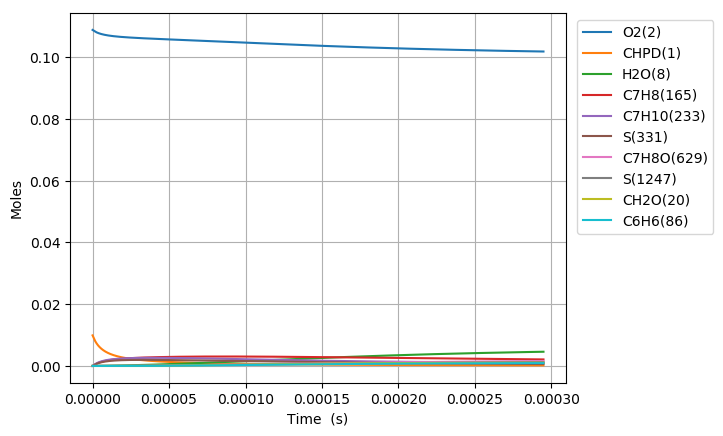

The table this chart was drawn from, first rows:
Time (s), Volume (m^3), H(4), O(5), OH(6), H2(7), H2O(8), Ar(9), He(10), HO2(11), H2O2(12), CO(13), CO2(14), HCO(15), C(T)(16), CH(17), CH2(T)(18), CH3(19), CH2O(20), HCCO(21), C2H(22), C2H2(23), H2CC(24), CH2(S)(25)
0.0, 0.002183, 0.0, 0.0, 0.0, 0.0, 0.0, 0.0, 0.0, 0.0, 0.0, 0.0, 0.0, 0.0, 0.0, 0.0, 0.0, 0.0, 0.0, 0.0, 0.0, 0.0, 0.0, 0.0
8.21574186667466e-19, 0.002183, 3.7783899589951735e-24, 9.7565973882515302e-37, 9.7491152095453563e-37, 7.4603132314843357e-48, 3.4095003021513518e-47, 0.0, 0.0, 1.4504486927696001e-23, 1.9139076989107413e-38, 2.2885260985052709e-57, 2.7294346275173597e-59, 1.1600348484394771e-56, 2.7693758246162795e-94, 2.6860478922032072e-78, 3.5830888775298686e-68, 2.7294346232997426e-59, 1.3849243608039206e-56, 9.1136161408090684e-93, 2.6693667322768079e-91, 3.6736524258969571e-59, 8.7481239875351896e-59, 1.9869029551210271e-70
2.300407722668905e-18, 0.002183, 1.0579491901877989e-23, 5.8905611381713244e-36, 5.8884655943085745e-36, 1.1274025309287509e-46, 4.0477587702722392e-46, 0.0, 0.0, 4.0612894307720722e-23, 1.1560081503996911e-37, 5.119336764916804e-56, 6.1056306236498897e-58, 2.5949492329561552e-55, 1.1427393443898185e-92, 8.4453853411021009e-77, 8.0148574520037542e-67, 6.1056306130166377e-58, 3.0980176268253262e-55, 3.7647247472471875e-91, 1.0877347944789216e-89, 8.1123978822202642e-58, 1.0385797211729579e-57, 4.4445125643908655e-69
5.258074794671783e-18, 0.002183, 2.4181695854409632e-23, 2.8355222221689835e-35, 2.8350427147457752e-35, 1.212808186247389e-45, 3.9741135770436158e-45, 0.0, 0.0, 9.2831032708435968e-23, 5.5657620806924706e-37, 1.0114926976398942e-54, 1.2063673612563695e-56, 5.1271723589757987e-54, 4.5204580137684188e-91, 1.8841289391328178e-75, 1.5835647376271688e-65, 1.2063673586369962e-56, 6.121148786371902e-54, 1.4924636749138539e-89, 4.270431661099978e-88, 1.5909365347614398e-56, 1.019688900248528e-56, 8.7811328034868945e-68
1.1173408938677538e-17, 0.002183, 5.1386104026536956e-23, 1.2382399998389122e-34, 1.2381376442193568e-34, 1.114779652995244e-44, 3.5150584743706953e-44, 0.0, 0.0, 1.9727260407235591e-22, 2.4307852142166451e-36, 1.7998901367910689e-53, 2.1466578214733104e-55, 9.1234933784549218e-53, 1.6133122581096555e-89, 3.5288023297583205e-74, 2.8178578057844484e-64, 2.146657814958741e-55, 1.0892214370829972e-52, 5.349121843274263e-88, 1.5182540775693683e-86, 2.8203899071383225e-55, 9.0191248399231983e-56, 1.5623858524128968e-66
2.3004077226689048e-17, 0.002183, 1.0579492143904767e-22, 5.1691955753581149e-34, 5.1689810048267716e-34, 9.5371743200373601e-44, 2.9546184825154592e-43, 0.0, 0.0, 4.061769250487853e-22, 1.0148640526107003e-35, 3.0357539176158117e-52, 3.6206236888404618e-54, 1.5387983979712897e-51, 5.4510850613118703e-88, 6.095257581068046e-73, 4.75279043203836e-63, 3.6206236715974265e-54, 1.837116699320794e-51, 1.8226354185014441e-86, 5.1199961211641452e-85, 4.7480959209384835e-54, 7.5812726297024203e-55, 2.6346192119266034e-65
4.666541380271207e-17, 0.002183, 2.1461256053709253e-22, 2.1117441179243265e-33, 2.1116974653597023e-33, 7.885519659341083e-43, 2.4223748119083446e-42, 0.0, 0.0, 8.240702799853737e-22, 4.1465335705582987e-35, 4.9861564906958296e-51, 5.946791689743975e-53, 2.5274411993620319e-50, 1.7922608795167897e-86, 1.0127790722575025e-71, 7.8067545198617698e-62, 5.9467916408727285e-53, 3.0174221975552389e-50, 6.0929864049776897e-85, 1.6817211019477902e-83, 7.7913868307002086e-53, 6.2158391361259069e-54, 4.32548911152942e-64
9.398808695475811e-17, 0.002183, 4.3224785582527006e-22, 8.535938517232486e-33, 8.5358194677341935e-33, 6.4123728653033703e-42, 1.9617020712303109e-41, 0.0, 0.0, 1.6601958417126974e-21, 1.6764854720040919e-34, 8.0825202555851576e-50, 9.6397021729606479e-52, 4.0969621005795966e-49, 5.8135969811657503e-85, 1.6512254113176211e-70, 1.2656064471983583e-60, 9.6397020271174514e-52, 4.8912174255973711e-49, 2.0415245826891123e-83, 5.4519538237113355e-82, 1.2623910730557447e-51, 5.0341587628629796e-53, 7.0057141723121738e-63
1.8863343325885021e-16, 0.002183, 8.6751851476993678e-22, 3.4322600409042908e-32, 3.4322162622563166e-32, 5.1718099104660353e-41, 1.5789488263934472e-40, 0.0, 0.0, 3.3338023719870801e-21, 6.7442131891927964e-34, 1.3015830742274136e-48, 1.5523465962387334e-50, 6.5976157020764252e-48, 1.8732173033390638e-83, 2.6671853839801676e-69, 2.038540707252932e-59, 1.5523465512951224e-50, 7.8766589406666405e-48, 6.9982556050688322e-82, 1.7559637689327425e-80, 2.0324421400854602e-50, 4.0525906983473825e-52, 1.1262921496949892e-61
3.779241258670344e-16, 0.002183, 1.7380601061322509e-21, 1.3764975239688397e-31, 1.3764732675559836e-31, 4.1542774252266975e-40, 1.267007863476313e-39, 0.0, 0.0, 6.6864370554874654e-21, 2.7072487849922223e-33, 2.0890662177958763e-47, 2.4915464096794288e-49, 1.0589300793955217e-46, 6.0163756219464092e-82, 4.2888756595781285e-68, 3.2733426268208188e-58, 2.4915462686657685e-49, 1.2642190138795481e-46, 2.5182515395591262e-80, 5.6371319635021403e-79, 3.2617306026316325e-49, 3.2530109397677775e-51, 1.8016992408337017e-60
7.565055110834028e-16, 0.002183, 3.4791443827470436e-21, 5.5132525582325577e-31, 5.5130873995309333e-31, 3.3301654007525587e-39, 1.0151505580656033e-38, 0.0, 0.0, 1.3413392882511188e-20, 1.0863283858880557e-32, 3.3471108324899042e-46, 3.9919658329227966e-48, 1.6966219593294795e-45, 1.9296809658644347e-80, 6.8828512090853304e-67, 5.2491992027352332e-57, 3.9919653862832576e-48, 2.0255367694175487e-45, 9.8208717981608177e-79, 1.8066681032633322e-77, 5.2256547921801721e-48, 2.6080695608697417e-50, 2.8675904123414206e-59
1.5136682815161395e-15, 0.002183, 6.9613173115246294e-21, 2.2068081532653013e-30, 2.20669367405903e-30, 2.6668300894954304e-38, 8.1274502565798289e-38, 0.0, 0.0, 2.6954050133600235e-20, 4.364289786821624e-32, 5.3570428944964134e-45, 6.3891302300081051e-47, 2.7154382911492689e-44, 6.1878579456145792e-79, 1.1040317185000003e-65, 8.4161830509822003e-56, 6.3891288087281579e-47, 3.2418656621361969e-44, 4.2782508203979104e-77, 5.7851110132816198e-76, 8.3634026960493677e-47, 2.0907679230003613e-49, 4.52965645228652e-58
3.0279938223816127e-15, 0.002183, 1.3925680671173749e-20, 8.83067824824016e-30, 8.8299880906158093e-30, 2.1345401997056859e-37, 6.5046561839236545e-37, 0.0, 0.0, 5.4382345105298751e-20, 1.759205467115058e-31, 8.5661413869788756e-44, 1.0216488343104492e-45, 4.342098782210866e-43, 1.985869583910986e-77, 1.7722643075482387e-64, 1.3505409413753748e-54, 1.0216483811480625e-45, 5.1838787395815441e-43, 2.1112158326629322e-75, 1.8513993125039252e-74, 1.3373236736389203e-45, 1.6776163148249893e-48, 7.0589677242045575e-57
6.0566449041125595e-15, 0.002183, 2.7854477398068212e-20, 3.533304946707043e-29, 3.5331024813028444e-29, 1.7080571388959006e-36, 5.205422044605999e-36, 0.0, 0.0, 1.1062684161742119e-19, 7.1413643523710359e-31, 1.3681119946764892e-42, 1.6316899316339251e-44, 6.9348233971873016e-42, 6.3876632116521321e-76, 2.8517859222368082e-63, 2.1722112078351489e-53, 1.6316884865172428e-44, 8.2792435156788256e-42, 1.1711417161525497e-73, 5.9219316659278695e-73, 2.1358424183507762e-44, 1.3493439169303922e-47, 1.0729378573616789e-55
9.085295985843506e-15, 0.002183, 4.1783344131780642e-20, 7.5093065469656515e-29, 7.5092997061392882e-29, 5.0711469780971589e-36, 1.4886582791726559e-35, 0.0, 0.0, 1.6825922940053986e-19, 1.5328124249660662e-30, 5.0309332144781488e-42, 6.0001807328624005e-44, 2.5501279291008863e-41, 2.92236141607449e-75, 1.0899745601902869e-62, 8.0148617536653376e-53, 6.0001741424614051e-44, 3.0445090854785297e-41, 6.3713079974653999e-73, 2.7032860119137129e-72, 7.8540764162890821e-44, 3.8699704088719354e-47, 3.8543473911166733e-55
1.5142598149305398e-14, 0.002183, 6.9641357620267227e-20, 2.0766778546557145e-28, 2.0774670203262545e-28, 2.3755883901111475e-35, 6.8452942087274991e-35, 0.0, 0.0, 2.8907544781912794e-19, 4.3463297258902224e-30, 3.857815552780961e-41, 4.6010453533659279e-43, 1.9554812822883529e-40, 3.8367700666191636e-74, 9.0560067041943664e-62, 6.2202614724480264e-52, 4.6010368097490223e-43, 2.3345821975062694e-40, 1.6029912535341172e-71, 3.5188970049676392e-71, 6.022627912689505e-43, 1.7945994017286187e-46, 2.7342945805123319e-54
2.0594170096421103e-14, 0.002183, 9.4713795944214002e-20, 3.698575979067001e-28, 3.701340794597991e-28, 5.4820168719617866e-35, 1.541459677832628e-34, 0.0, 0.0, 4.0229416929054612e-19, 7.8676612091109514e-30, 1.0608087987892374e-40, 1.265178594163908e-42, 5.3771080255098929e-40, 1.2582860012145761e-73, 2.6552772673373244e-61, 1.7198206001277692e-51, 1.2651758051704443e-42, 6.4195466489808853e-40, 6.8420635927474101e-71, 1.1513110643673256e-70, 1.6560786372744166e-42, 4.0597165379687597e-46, 7.2598737568487775e-54
2.6045742043536807e-14, 0.002183, 1.1978647367424745e-19, 5.7744810754747079e-28, 5.7816642425094047e-28, 1.0555407484244446e-34, 2.9148615921175436e-34, 0.0, 0.0, 5.2025913912572678e-19, 1.2483315569113723e-29, 2.3851164246907636e-40, 2.8446178732507427e-42, 1.2089841635484308e-39, 3.3446651301430337e-73, 6.1026386515848755e-61, 3.8904608199392233e-51, 2.8446105007994935e-42, 1.4433654708426653e-39, 2.0620745612805334e-70, 3.0475268820385815e-70, 3.7235116347721902e-42, 7.7129785031013405e-46, 1.5724665482291155e-53
3.149731399065251e-14, 0.002183, 1.4485937754431099e-19, 8.2794156733290429e-28, 8.2944678270171482e-28, 1.7946890544962491e-34, 4.8745676117755463e-34, 0.0, 0.0, 6.4270735678912406e-19, 1.8171545209426624e-29, 4.5768651104978671e-40, 5.4586107415759595e-42, 2.3199497382587687e-39, 7.3308433065793719e-73, 1.2126055989437814e-60, 7.5070676068169289e-51, 5.4585946623842091e-42, 2.7697104441533739e-39, 5.3300555189934132e-70, 6.6591155628518316e-70, 7.1451383349354621e-42, 1.2954058540227539e-45, 2.9187709935577987e-53
4.240045788488392e-14, 0.002183, 1.9500570097996813e-19, 1.4268174979443448e-27, 1.4310836445156409e-27, 3.968089847414266e-34, 1.0416576281590572e-33, 0.0, 0.0, 8.9782750606899411e-19, 3.2106615698344055e-29, 1.1805847456883206e-39, 1.4080258913724309e-41, 5.9842086892638059e-39, 2.2695291419736495e-72, 3.4235713794701436e-60, 1.9535185516692126e-50, 1.4080209518107616e-41, 7.1443491580027252e-39, 2.3394022172959631e-69, 2.0555365933234319e-69, 1.8430571053708299e-41, 2.7870597294700552e-45, 7.1534794519614239e-53
5.330360177911533e-14, 0.002183, 2.4515286028432703e-19, 2.1844250251490946e-27, 2.1939865134027134e-27, 7.4341609572551847e-34, 1.8960988840982354e-33, 0.0, 0.0, 1.1695188337427482e-18, 5.033468195730175e-29, 2.4944699693630901e-39, 2.9750294059098665e-41, 1.264407385314705e-38, 5.5318465743521195e-72, 7.7239723674670513e-60, 4.1606040337846641e-50, 2.9750174466229716e-41, 1.509534695647559e-38, 7.0137488500393885e-69, 4.9950896364947018e-69, 3.8942077598315823e-41, 5.1049379548626734e-45, 1.4446497089703778e-52
6.420674567334674e-14, 0.002183, 2.9530091212226259e-19, 3.1116495001253867e-27, 3.1304946319028667e-27, 1.2581577634621397e-33, 3.1402634846784223e-33, 0.0, 0.0, 1.458904726151794e-18, 7.3416425511009051e-29, 4.7083258671870517e-39, 5.6153780369123072e-41, 2.3865713765367743e-38, 1.1866783329143589e-71, 1.5378938217768172e-59, 7.9164629775247913e-50, 5.6153525545578886e-41, 2.849250542843668e-38, 1.8124228820439885e-68, 1.0684620240622163e-68, 7.3503256434877428e-41, 8.5068226260017425e-45, 2.6089097644808714e-52
8.601303346180956e-14, 0.002183, 3.9559974349995569e-19, 5.4852704409202344e-27, 5.546127876426514e-27, 2.9920178775581249e-33, 7.2718925368518404e-33, 0.0, 0.0, 2.0917534475466997e-18, 1.3614570768623348e-28, 1.417649192116684e-38, 1.6907517351672134e-40, 7.1857867070158334e-38, 4.8414645856175385e-71, 5.0128269248777504e-59, 2.4385524595106935e-49, 1.6907415657338698e-40, 8.5788865331195267e-38, 1.1491395234756536e-67, 4.3123593967124559e-68, 2.2131290294542468e-40, 1.9982844766294712e-44, 7.0298265068629006e-52
1.296256090387352e-13, 0.002183, 5.9620828174886776e-19, 1.2307274342677191e-26, 1.2648902877250219e-26, 1.04062047276718e-32, 2.4950922762689714e-32, 0.0, 0.0, 3.5730582667184831e-18, 3.3807109199767337e-28, 7.3432713377706571e-38, 8.7578420138272929e-40, 3.7221102247324083e-37, 4.2747591920488039e-70, 2.82407523868089e-58, 1.3356549778244205e-48, 8.7577572208767688e-40, 4.4437211817575372e-37, 1.8378692075840424e-66, 3.6746530269804782e-67, 1.1463638044396355e-39, 7.0499418813195529e-44, 2.9153397160567373e-51
1.6536911346150573e-13, 0.002183, 7.6063159162078522e-19, 1.9966234308265753e-26, 2.0834260833333436e-26, 2.1317262691916232e-32, 5.119377002645768e-32, 0.0, 0.0, 5.0015809567204973e-18, 5.8798474281234491e-28, 1.8146834334969752e-37, 2.1642456495053469e-39, 9.1980855474625427e-37, 1.2945745323327203e-69, 7.3203326587393122e-58, 3.3956761652106378e-48, 2.1642205478653938e-39, 1.0981344690170257e-36, 7.076564539411885e-66, 1.1010521091175583e-66, 2.8328993013713704e-39, 1.4686842625116768e-43, 6.4527827442061271e-51
2.0111261788427626e-13, 0.002183, 9.2506464698092188e-19, 2.9494010891728355e-26, 3.1356572860799489e-26, 3.8049412188123513e-32, 9.2142301555311309e-32, 0.0, 0.0, 6.6233076432730526e-18, 9.2744376022831813e-28, 3.8104786916964406e-37, 4.5444689653665243e-39, 1.9314019094137969e-36, 3.3124216801515336e-69, 1.6059479957068855e-57, 7.3575676183314227e-48, 4.5444065330704277e-39, 2.3058513351933061e-36, 2.1946397107718942e-65, 2.7702285279146043e-66, 5.9484919962451526e-39, 2.6780508492942319e-43, 1.2202623215610052e-50
2.368561223070468e-13, 0.002183, 1.0895074464781151e-18, 4.0894993750218956e-26, 4.4404484303513554e-26, 6.1705707479842124e-32, 1.5115744995314982e-31, 0.0, 0.0, 8.4382108726582697e-18, 1.3666389876222963e-27, 7.0629671891648742e-37, 8.4234274870404647e-39, 3.5799508385280927e-36, 7.2185548067533952e-69, 3.10703647675034e-57, 1.4039083134892395e-47, 8.4232948419616313e-39, 4.2740169887527359e-36, 5.7715444092121829e-65, 5.9598003153349089e-66, 1.1025842814301311e-38, 4.4391135383118855e-43, 2.0665086678411369e-50
2.725996267298174e-13, 0.002183, 1.2539599889458779e-18, 5.4174139990773115e-26, 6.0223637547280577e-26, 9.3516529767733571e-32, 2.323113773139003e-31, 0.0, 0.0, 1.0446266606670708e-17, 1.91696505321729e-27, 1.2010984422839453e-36, 1.4324462516772868e-38, 6.0878688159761982e-36, 1.4154796569866509e-68, 5.5041267971561074e-57, 2.455443337711904e-47, 1.4324208679422049e-38, 7.2681685860474147e-36, 1.3371347917747541e-64, 1.1548875261128223e-65, 1.8749967781818025e-38, 6.8785266380653381e-43, 3.2400533242297911e-50
3.4408663557535845e-13, 0.002183, 1.582894298730447e-18, 8.6384061751828336e-26, 1.0120497154753113e-25, 1.8586167283075774e-31, 4.7714925338978462e-31, 0.0, 0.0, 1.504175102865998e-17, 3.3906512964584671e-27, 2.8798114034844916e-36, 3.4344726166137924e-38, 1.4596359563681541e-35, 4.3187933700179827e-68, 1.4270519271969671e-56, 6.2088878001276807e-47, 3.4343986740375806e-38, 1.7426303615952545e-35, 5.5295984491206801e-64, 3.4538804205487078e-65, 4.4955287858040094e-38, 1.4275100130989201e-42, 6.7633877385819175e-50
4.084249435363454e-13, 0.002183, 1.8789684873784864e-18, 1.2184404646775473e-25, 1.5060194896393078e-25, 3.0872128678875977e-31, 8.2048322073819424e-31, 0.0, 0.0, 1.9838036169027885e-17, 5.2075420786135158e-27, 5.4987580265237635e-36, 6.5577868309971449e-38, 2.7870169058453308e-35, 9.9308458235665977e-68, 2.9081393642199906e-56, 1.2415530173933326e-46, 6.5576234110588723e-38, 3.3273710496429061e-35, 1.5740106616574068e-63, 7.8056784430361271e-65, 8.5837433271169102e-38, 2.4639860518380861e-42, 1.1594964899324124e-49
4.727632514973324e-13, 0.002183, 2.1750742257733797e-18, 1.6346547568674322e-25, 2.1426890498916276e-25, 4.7693271102501922e-31, 1.317438913409521e-30, 0.0, 0.0, 2.5259767636072545e-17, 7.5612766109513347e-27, 9.5772546534284504e-36, 1.1421690746501493e-37, 4.8541201688635886e-35, 2.0402046896651525e-67, 5.3823077390535664e-56, 2.2618036189587343e-46, 1.1421367529202076e-37, 5.7952618055952717e-35, 3.847051518450351e-63, 1.5767921897336276e-64, 1.4950252791673054e-37, 3.9533275311034736e-42, 1.8351388208072062e-49
5.371015594583194e-13, 0.002183, 2.4712115075722956e-18, 2.1127760583998271e-25, 2.949490162837676e-25, 6.977673268078697e-31, 2.0110644304605663e-30, 0.0, 0.0, 3.1306808098570305e-17, 1.0520408030038464e-26, 1.5568737978416255e-35, 1.8566899264270864e-37, 7.8907319329769459e-35, 3.8627009465569456e-67, 9.2731580173838606e-56, 3.8447458677293773e-46, 1.8566310118224083e-37, 9.4206474091705341e-35, 8.5066111707425757e-63, 2.9349658873563399e-64, 2.4302794502056049e-37, 6.0040072103578034e-42, 2.7365776495495458e-49
6.014398674193063e-13, 0.002183, 2.7673803267124679e-18, 2.6530925666777219e-25, 3.9574905585136698e-25, 9.783905827469844e-31, 2.9524209870251388e-30, 0.0, 0.0, 3.7979024014175644e-17, 1.415288297347639e-26, 2.3974015440891771e-35, 2.859060065536838e-37, 1.2150633537424149e-34, 6.862688522311386e-67, 1.5106271801286986e-55, 6.1907412199005279e-46, 2.8589593315898246e-37, 1.4506522877261512e-34, 1.7419292899201868e-62, 5.1245301719177247e-64, 3.7423015838784897e-37, 8.7344515110860136e-42, 3.8967418368315148e-49
6.657781753802933e-13, 0.002183, 3.0635806773134311e-18, 3.2558911792817478e-25, 5.2010681056025875e-25, 1.3259380894521991e-30, 4.2013619352637748e-30, 0.0, 0.0, 4.5276283864953418e-17, 1.8526715104362348e-26, 3.5334239329843503e-35, 4.2138075922812601e-37, 1.7908039359254154e-34, 1.1574033542792448e-66, 2.3515034966302667e-55, 9.5389820317144451e-46, 4.2136441272879444e-37, 2.1380280929452606e-34, 3.3434505810236201e-62, 8.4904668254733344e-64, 5.5155503820836483e-37, 1.2273027496999111e-41, 5.3485449608569566e-49
7.301164833412803e-13, 0.002183, 3.3598125536312033e-18, 3.9214589748216135e-25, 6.7177518940026509e-25, 1.7475523181298209e-30, 5.8272248270224837e-30, 0.0, 0.0, 5.3198457333948077e-17, 2.3710311775085774e-26, 5.0227157848166637e-35, 5.9898226454012766e-37, 2.5455695756703482e-34, 1.8682561767808654e-66, 3.5247862820398046e-55, 1.4169621951370862e-45, 5.9895687404874082e-37, 3.0391442532006356e-34, 6.0718738791394168e-62, 1.3460938351923375e-63, 7.8401930506306075e-37, 1.6758134400940587e-41, 7.1250730341309933e-49
8.587930992632543e-13, 0.002183, 3.9523708611771964e-18, 5.4420512255071712e-25, 1.0737342468864614e-24, 2.8415836249029502e-30, 1.0545218125005892e-29, 0.0, 0.0, 7.0917030438646939e-17, 3.6782549035015664e-26, 9.310514244115488e-35, 1.1103034460257307e-36, 4.7185434808457395e-34, 4.3867699458830535e-66, 7.2388095553969609e-55, 2.8647698452054891e-45, 1.1102482807849386e-36, 5.6334739694136506e-34, 1.7561919918244183e-61, 3.0454450447600808e-63, 1.4532881196931349e-36, 2.9177573665565047e-41, 1.1785770431669161e-48
1e-12, 0.002183, 4.6027764164261557e-18, 7.4037085607956394e-25, 1.7032096829754794e-24, 4.4839728939364416e-30, 1.8786103573181704e-29, 0.0, 0.0, 9.3235829087476556e-17, 5.5832022448259393e-26, 1.65609176407797e-34, 1.9748959089358361e-36, 8.3927681658807824e-34, 9.863262497482165e-66, 1.432729807639309e-54, 5.5888959269059905e-45, 1.9747818221916867e-36, 1.0020185780111137e-33, 4.7738106505865186e-61, 6.5740129766286322e-63, 2.5849443367828484e-36, 4.9444469669309949e-41, 1.8868450297083082e-48
1.0041858516780328e-12, 0.002183, 4.6220589597764225e-18, 7.4665676678811787e-25, 1.7254050020792707e-24, 4.540460824019126e-30, 1.9091580953005327e-29, 0.0, 0.0, 9.394333080587403e-17, 5.6479135279095698e-26, 1.6823945436073989e-34, 2.0062609485975753e-36, 8.5260579563785532e-34, 1.0085493327778038e-65, 1.4599480295961732e-54, 5.6928529792451366e-45, 2.0061445694764781e-36, 1.0179322955445487e-33, 4.9055620318514226e-61, 6.7143027512423676e-63, 2.6259975401695629e-36, 5.0170330644966474e-41, 1.9113380963564804e-48
1.1495786040928113e-12, 0.002183, 5.291907910946998e-18, 9.8193415214409082e-25, 2.6445740067538302e-24, 6.8096150891263357e-30, 3.2468695671112366e-29, 0.0, 0.0, 1.2015753433501906e-16, 8.2180485245504429e-26, 2.7975451121905075e-34, 3.3360157537512825e-36, 1.4176972608869005e-33, 2.0853231233366363e-65, 2.6942280993282822e-54, 1.0374091667099261e-44, 3.3357943275208693e-36, 1.6926081298413879e-33, 1.1915647863876695e-60, 1.3325550353124738e-62, 4.3664836278611879e-36, 8.0655156335230971e-41, 2.9007865694924975e-48
1.2949713565075899e-12, 0.002183, 5.9619176594449419e-18, 1.2503678314645576e-24, 3.8986721532418774e-24, 9.731493565876288e-30, 5.2535172530717358e-29, 0.0, 0.0, 1.4955824107262495e-16, 1.1470416587915424e-25, 4.3663935670381891e-34, 5.2067316284242312e-36, 2.2126622160895733e-33, 3.9728156016164375e-65, 4.6432825356009653e-54, 1.7684040056005165e-44, 5.2063423486443596e-36, 2.6417418331443179e-33, 2.6017249623596659e-60, 2.4396261285379821e-62, 6.8149987435004549e-36, 1.2310667004854019e-40, 4.1872700919306926e-48
1.4403641089223684e-12, 0.002183, 6.6320881532314946e-18, 1.5522879242801243e-24, 5.5620316281582393e-24, 1.338850569621833e-29, 8.1589095676536871e-29, 0.0, 0.0, 1.8214408182388025e-16, 1.5487646962844472e-25, 6.4838962724923122e-34, 7.7316038778742547e-36, 3.2855949168120515e-33, 7.093634384172718e-65, 7.5793284463457564e-54, 2.8588548394186311e-44, 7.7309608332283964e-36, 3.9227589610178942e-33, 5.2256643806702195e-60, 4.1906853822268893e-62, 1.011968568330922e-35, 1.8029476742236838e-40, 5.8122785721253332e-48
1.585756861337147e-12, 0.002183, 7.3024193432652121e-18, 1.8880241658203592e-24, 7.7154640274870309e-24, 1.7863036597911618e-29, 1.2240996316229625e-28, 0.0, 0.0, 2.1791371609975177e-16, 2.0353252435093384e-25, 9.2492090355092259e-34, 1.1028825337055156e-35, 4.6867108297991073e-33, 1.2016871427440081e-64, 1.1836964339551628e-53, 4.4265578483511797e-44, 1.1027815232777579e-35, 5.5956189721978822e-33, 9.812399359761624e-60, 6.8366412633978855e-62, 1.4435224041661451e-35, 2.5528802025412131e-40, 7.8187276117643213e-48
1.7311496137519255e-12, 0.002183, 7.9729111833217658e-18, 2.2579059208775381e-24, 1.0445877615745434e-23, 2.3237451588587077e-29, 1.7829700089387748e-28, 0.0, 0.0, 2.5686583042036917e-16, 2.6151632445794199e-25, 1.2765006677791974e-33, 1.5220774368448246e-35, 6.4680014458028523e-33, 1.9488420196022971e-64, 1.781982164704262e-53, 6.6126820260697994e-44, 1.5219252149189777e-35, 7.7224031777739639e-33, 1.7427976550212757e-59, 1.0687717619718168e-61, 1.9921767228255347e-35, 3.5145634622209234e-40, 1.0251263994510925e-47
1.876542366166704e-12, 0.002183, 8.6435636298419976e-18, 2.6622621760429667e-24, 1.3845943317136761e-23, 2.959409514658981e-29, 2.5310213339623092e-28, 0.0, 0.0, 2.9899913693765556e-16, 3.2968070837846434e-25, 1.7136951573007224e-33, 2.0433380622867755e-35, 8.6829646669991528e-33, 3.0461200045391451e-64, 2.6006659889597279e-53, 9.5837555756604996e-44, 2.0431165032761616e-35, 1.0366992903324551e-32, 2.9531303262645268e-59, 1.6119350502859682e-61, 2.6744112210996956e-35, 4.7247291547801786e-40, 1.3156567589721938e-47
2.0219351185814825e-12, 0.002183, 9.3143766417441131e-18, 3.1014215292106391e-24, 1.8013681622807709e-23, 3.7015289351314296e-29, 3.5127040034098433e-28, 0.0, 0.0, 3.4431237173445293e-16, 4.088873253730514e-25, 2.2473091624916578e-33, 2.6795406587580127e-35, 1.1386299402474704e-32, 4.6136982699952924e-64, 3.6959264713420412e-53, 1.3534238055990249e-43, 2.6792275673724915e-35, 1.3594704925493937e-32, 4.8081448531777181e-59, 2.3579851058148415e-61, 3.5070759038174607e-35, 6.2231616599916793e-40, 1.6583768909248446e-47
2.167327870996261e-12, 0.002183, 9.9853501802756392e-18, 3.5757121877519738e-24, 2.3052140734230374e-23, 4.5583334223967624e-29, 4.7787130915511546e-28, 0.0, 0.0, 3.9280429346471946e-16, 5.0000662268471018e-25, 2.8883456040079239e-33, 3.4437965166999925e-35, 1.4633700505918154e-32, 6.800499523417352e-64, 5.1329070721517733e-53, 1.8688688358078574e-43, 3.4433651762992367e-35, 1.7472046687474984e-32, 7.5639813443004111e-59, 3.3596758287705886e-61, 4.5073279358732984e-35, 8.0527105909683496e-40, 2.0584835044492517e-47
2.3127206234110396e-12, 0.002183, 1.0656484208879483e-17, 4.0854619713013675e-24, 2.9069107966728662e-23, 5.5380509106284365e-29, 6.386269865603648e-28, 0.0, 0.0, 4.4447368211110728e-16, 6.0391784396924233e-25, 3.6479750793087886e-33, 4.3494156221618446e-35, 1.8481704286924891e-32, 9.7883041981059597e-64, 6.9863641611823687e-53, 2.5303885710224151e-43, 4.34883434347649e-35, 2.2066531884610948e-32, 1.1548119828563977e-58, 4.6783055031371411e-61, 5.69258406815894e-35, 1.0259299642945786e-39, 2.5214981002165256e-47
2.458113375825818e-12, 0.002183, 1.1327778693066499e-17, 4.6309983150059766e-24, 3.6176835486607363e-23, 6.648907411001844e-29, 8.3993904579763778e-28, 0.0, 0.0, 4.9931933780180292e-16, 7.2150902962666385e-25, 4.53750982771276e-33, 5.4098755828806421e-35, 2.2987556436567231e-32, 1.3796162975692967e-63, 9.3413212774100209e-53, 3.3670975613912972e-43, 5.4091072542230464e-35, 2.7446522806233825e-32, 1.7171555415078677e-58, 6.3843418071724866e-61, 7.0804799659008086e-35, 1.2891933985363325e-39, 3.0533110854398348e-47
2.748898880655375e-12, 0.002183, 1.2670848899809784e-17, 5.830738499158489e-24, 5.4134248035696698e-23, 9.2969322045047321e-29, 1.3933986354492651e-27, 0.0, 0.0, 6.1853474452763665e-16, 1.0013273897753385e-24, 6.752108710358799e-33, 8.0498952089114308e-35, 3.4204607034301526e-32, 2.5965340960396933e-63, 1.595140528120378e-52, 5.7011152247047074e-43, 8.0486175219208151e-35, 4.083984435984821e-32, 3.5483874160404325e-58, 1.129040862155411e-60, 1.0535603958870448e-34, 1.964680470035706e-39, 4.3490452343667842e-47
3.0396843854849322e-12, 0.002183, 1.4014560561261121e-17, 7.177544544284674e-24, 7.7901532387397349e-23, 1.2568180023109905e-28, 2.2040482746824608e-27, 0.0, 0.0, 7.5044127432641661e-16, 1.3467417009053401e-24, 9.6246197248770904e-33, 1.147401020684126e-34, 4.8752676806040283e-32, 4.5999654200867137e-63, 2.5875048949548687e-52, 9.1812215807872785e-43, 1.1471998521744821e-34, 5.8210714401494353e-32, 6.8002166071653021e-58, 1.8850191331127346e-60, 1.5016830536631238e-34, 2.8771212253590603e-39, 6.0021217233317981e-47
3.3304698903144893e-12, 0.002183, 1.535891346380861e-17, 8.6740221171443568e-24, 1.0851112790776145e-22, 1.6528396201184082e-28, 3.3501394427342029e-27, 0.0, 0.0, 8.9502994147994633e-16, 1.7651722435755156e-24, 1.324856247508086e-32, 1.5793596117259863e-34, 6.710473037063821e-32, 7.7530589485670923e-63, 4.0232715271868492e-52, 1.4187257300015197e-42, 1.5790566555102802e-34, 8.0124000574674941e-32, 1.2253258866213577e-57, 3.0024971174233737e-60, 2.0669880613509827e-34, 4.0768629595170488e-39, 8.0783056840093893e-47
3.6212553951440463e-12, 0.002183, 1.6703907416442014e-17, 1.0322770759463972e-23, 1.4704419531519016e-22, 2.1243300775422469e-28, 4.92301841702776e-27, 0.0, 0.0, 1.052291985904845e-15, 2.2641793499818061e-24, 1.7718180883923284e-32, 2.1120869733209833e-34, 8.9737260242108819e-32, 1.2532936987523786e-62, 6.0375379964267593e-52, 2.1175834733714637e-42, 2.1116472384339808e-34, 1.0714881059419778e-31, 2.0975739133935957e-57, 4.5985837401089465e-60, 2.7641568920976416e-34, 5.6192133069092369e-39, 1.0654682096502143e-46
3.912040899973603e-12, 0.002183, 1.8049542248116683e-17, 1.2126383910456426e-23, 1.9462491327170925e-22, 2.6778590063675811e-28, 7.0276834270167271e-27, 0.0, 0.0, 1.2222188487979688e-15, 2.8514631946650164e-24, 2.3128236070134886e-32, 2.7568641711974798e-34, 1.1712923613531546e-31, 1.9552631653708932e-62, 8.7906342091303315e-52, 3.0687534268663129e-42, 2.7562454040871922e-34, 1.3985723801989396e-31, 3.4386309610219646e-57, 6.8134400668980022e-60, 3.6079480450222343e-34, 7.5644378819872634e-39, 1.3821838034454835e-46
4.2028264048031605e-12, 0.002183, 1.9395817805401123e-17, 1.4087448927860477e-23, 2.5241538832569678e-22, 3.3199938022767011e-28, 9.7832818184546163e-27, 0.0, 0.0, 1.4048021509008583e-15, 3.534863579271839e-24, 2.9573846228945622e-32, 3.5250125282390168e-34, 1.4976129272226387e-31, 2.9584944056595862e-62, 1.2470305966012343e-51, 4.3354112698203028e-42, 3.524164573228941e-34, 1.788233926704548e-31, 5.4322183067697038e-57, 9.8123559690980911e-60, 4.6131720324407549e-34, 9.977756078168011e-39, 1.7686233657366351e-46
4.4936119096327175e-12, 0.002183, 2.0742733950371973e-17, 1.620854710290117e-23, 3.2161109693083106e-22, 4.0572997302128613e-28, 1.3323555024810336e-26, 0.0, 0.0, 1.6000336730607616e-15, 4.3223596991075059e-24, 3.7150363209343594e-32, 4.4278788747999642e-34, 1.8811510355018385e-31, 4.3588243827489655e-62, 1.7293903537237663e-51, 5.9905731985308702e-42, 4.4267430546688897e-34, 2.2462265325963655e-31, 8.3112386151948158e-57, 1.3787835040968605e-59, 5.794672099843906e-34, 1.292933537089057e-38, 2.2372763286324966e-46
4.7843974144622746e-12, 0.002183, 2.2090290558760936e-17, 1.8492253673224273e-23, 4.0343687199019617e-22, 4.896340009721567e-28, 1.7797229989960929e-26, 0.0, 0.0, 1.8079053391189677e-15, 5.2220699007677141e-24, 4.5953292889753227e-32, 5.4768260261275915e-34, 2.3267297715037715e-31, 6.2734238035072338e-62, 2.351056860668215e-51, 8.1178186002890157e-42, 5.4753345430536718e-34, 2.7783118526262163e-31, 1.2365598699007327e-56, 1.8961682431115222e-59, 7.1673117881159201e-34, 1.6494283837394852e-38, 2.8027509085124382e-46
5.075182919291832e-12, 0.002183, 2.3438487518339241e-17, 2.0941137837841808e-23, 4.9914340501588023e-22, 5.8436758915214762e-28, 2.3368359913583692e-26, 0.0, 0.0, 2.0284092009821858e-15, 6.2422514412726806e-24, 5.6078250252555588e-32, 6.6832274011562144e-34, 2.8391762917527215e-31, 8.843771177821767e-62, 3.140341535870024e-51, 1.0812010932068023e-41, 6.681302757966466e-34, 3.3902566890806981e-31, 1.7950508000294471e-56, 2.558709349983053e-59, 8.7459679164440075e-34, 2.0752641296858873e-38, 3.4820687207448e-46
5.365968424121389e-12, 0.002183, 2.4787324727500045e-17, 2.3557762773757145e-23, 6.1000417768314337e-22, 6.905866727263506e-28, 3.0216622869789009e-26, 0.0, 0.0, 2.2615374255123053e-15, 7.3913002487794293e-24, 6.7620929595357614e-32, 8.0584634484146123e-34, 3.423320313242665e-31, 1.2238822206404507e-61, 4.129170690471209e-51, 1.4180017096894119e-41, 8.0560178895918063e-34, 4.0878311883332442e-31, 2.5495226517482808e-56, 3.3950745687679575e-59, 1.0545525929896252e-33, 2.578936987905154e-38, 4.2949784200158683e-46
5.656753928950946e-12, 0.002183, 2.6136802094002105e-17, 2.6344685652111311e-23, 7.3731274265007065e-22, 8.0894700296726533e-28, 3.8537586187782776e-26, 0.0, 0.0, 2.5072822829050773e-15, 8.677750680004281e-24, 8.0677079148053043e-32, 9.6139185985169265e-34, 4.0839928261991437e-31, 1.6658373128656241e-61, 5.3533029700527876e-51, 1.8341426151282169e-41, 9.6108535702035365e-34, 4.8768073041932617e-31, 3.5512237971099614e-56, 4.4374896982882012e-59, 1.2580875935265866e-33, 3.1694344445960244e-38, 5.2642881917178324e-46
6.23832493861006e-12, 0.002183, 2.8837676970674187e-17, 3.243962397827301e-23, 1.0465343488625528e-21, 1.0847135157414862e-27, 6.0460636167590538e-26, 0.0, 0.0, 3.0365914361784517e-15, 1.1697684484236294e-23, 1.1171295278047451e-31, 1.3311031960344064e-33, 5.6542486499914076e-31, 2.954640768854148e-61, 8.6709764215760475e-51, 2.9590726376805476e-41, 1.330638654567345e-33, 6.7520552649382178e-31, 6.5488105660493697e-56, 7.2884305937514333e-59, 1.7418520248228388e-33, 4.6493035174912239e-38, 7.7808140603955496e-46
... 1,013 more rows
